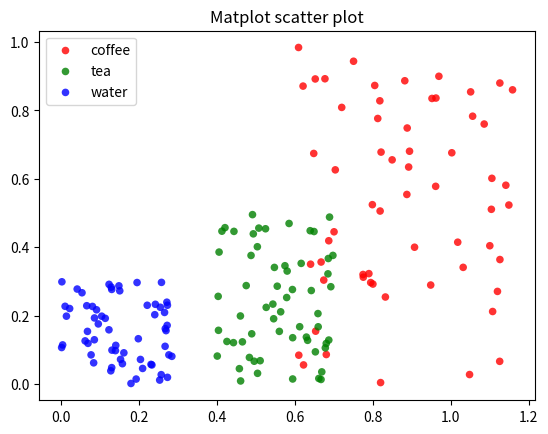

The script that saved this image:
import numpy as np
import matplotlib.pyplot as plt

# Create data
N = 60
g1 = (0.6 + 0.6 * np.random.rand(N), np.random.rand(N))
g2 = (0.4+0.3 * np.random.rand(N), 0.5*np.random.rand(N))
g3 = (0.3*np.random.rand(N),0.3*np.random.rand(N))

data = (g1, g2, g3)
colors = ("red", "green", "blue")
groups = ("coffee", "tea", "water")

# Create plot
fig = plt.figure()
ax = fig.add_subplot(1, 1, 1)

for data, color, group in zip(data, colors, groups):
    x, y = data
    ax.scatter(x, y, alpha=0.8, c=color, edgecolors='none', s=30, label=group)

plt.title('Matplot scatter plot')
plt.legend(loc=2)
plt.show()
